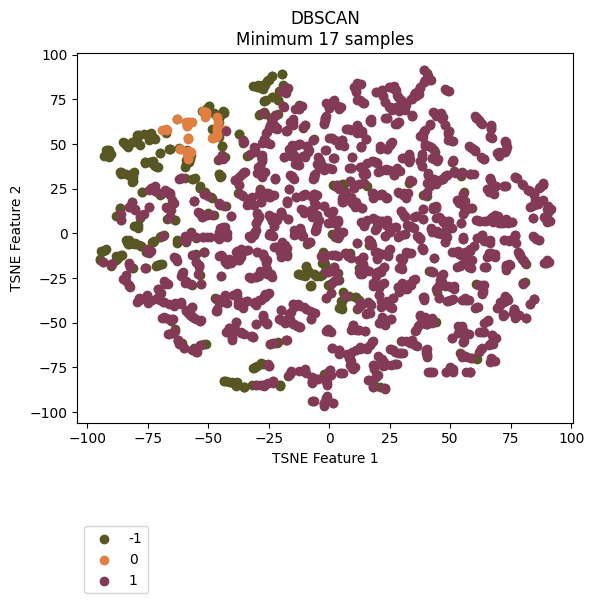

The file beside this chart, header and first rows:
vehicle, ride, cluster, TSNE_f1, TSNE_f2
Vehicle_1, events_4595074, 0, -58.02, 62.3
Vehicle_1, events_4596154, 0, -58.87, 59.78
Vehicle_1, events_4613800, 0, -56.79, 62.29
Vehicle_1, events_4615977, 0, -58.45, 53.41
Vehicle_1, events_4617067, -1, -74.3, 55.27
Vehicle_1, events_4635057, -1, -91.33, 46.4
Vehicle_1, events_4635736, 0, -51.07, 67.42
Vehicle_1, events_4636811, -1, -74.15, 53.21
Vehicle_1, events_4637203, 0, -56.92, 45.65
Vehicle_1, events_4637536, 0, -52.13, 68.26
Vehicle_1, events_4653595, -1, -73.7, 56.02
Vehicle_1, events_4654690, 1, -42.63, 57.38
Vehicle_1, events_4656079, 0, -67.43, 58.11
Vehicle_1, events_4656440, 1, -9.692, -42.11
Vehicle_1, events_4673501, 0, -58.37, 45.58
Vehicle_1, events_4674841, -1, -84.42, 50.43
Vehicle_1, events_4675138, 0, -59.08, 62.43
Vehicle_1, events_4695799, 0, -46.44, 54.45
Vehicle_1, events_4697405, 0, -46.25, 59.45
Vehicle_1, events_4697940, -1, -79.51, 55.22
Vehicle_1, events_4698272, -1, -83.42, 48.81
Vehicle_1, events_4718376, -1, -80.17, 51.62
Vehicle_1, events_4722712, -1, -46.47, 64.99
Vehicle_1, events_4744452, 0, -43.12, 57.81
Vehicle_1, events_4765946, 0, -50.81, 67.77
Vehicle_1, events_4768346, 1, 14.24, 28.07
Vehicle_1, events_4769562, 0, -50.94, 66.08
Vehicle_1, events_4770262, -1, -47.57, 67.21
Vehicle_1, events_4792086, 0, -45.03, 57.82
Vehicle_1, events_4793264, 0, -68.99, 57.72
Vehicle_1, events_4793684, -1, -92.27, 46.39
Vehicle_1, events_4810071, -1, -47.22, 66.69
Vehicle_1, events_4811705, 0, -46.11, 58
Vehicle_1, events_4813043, -1, -49.55, 71.42
Vehicle_1, events_4853176, -1, -90.96, 46.7
Vehicle_1, events_4856335, -1, 10.92, -35.59
Vehicle_1, events_4857010, 0, -43.04, 57.95
Vehicle_1, events_4858154, -1, -74.24, 54.69
Vehicle_1, events_4858835, -1, -67.42, 56.13
Vehicle_1, events_4878783, 0, -46.56, 55.82
Vehicle_1, events_4883779, 0, -58.52, 45.89
Vehicle_1, events_4885327, -1, -50.26, 11.49
Vehicle_1, events_4885992, -1, 10.64, -35.73
Vehicle_1, events_4886235, -1, -49.65, 71.3
Vehicle_1, events_4886994, 1, 33.96, -11.02
Vehicle_1, events_4913081, 0, -58.22, 62.16
Vehicle_1, events_4914311, 0, -58.09, 44.37
Vehicle_1, events_4914734, 0, -58.46, 42.91
Vehicle_1, events_4915035, 1, -54.43, 12.13
Vehicle_1, events_4939965, 0, -46.9, 54.08
Vehicle_1, events_4941555, 0, -67.47, 57.67
Vehicle_1, events_4941998, -1, -85.23, 51.12
Vehicle_1, events_4942202, -1, -79.52, 52.86
Vehicle_1, events_4942422, -1, -91.25, 43.33
Vehicle_1, events_4964829, 0, -58.84, 59.93
Vehicle_1, events_4967282, 1, -65.63, 21.25
Vehicle_1, events_4967949, 1, -44.37, 43.22
Vehicle_1, events_4989537, -1, -62.75, 63.69
Vehicle_1, events_4991921, 0, -46.36, 58.01
Vehicle_1, events_4993778, 1, -35.81, 33.6
... 2,111 more rows
